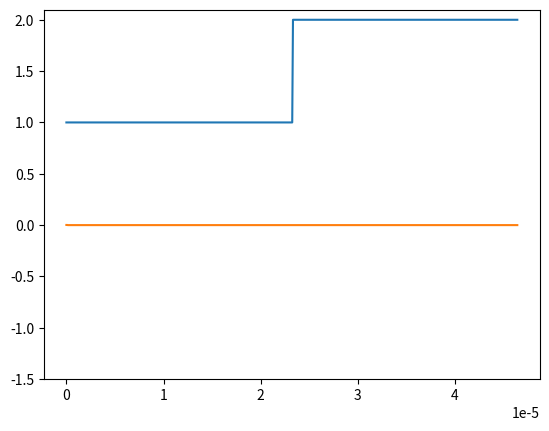

Write the Python code that produced this figure.
import numpy as np
import matplotlib.pyplot as plt
import matplotlib.animation as animation

# Constantes :
c = 2.99792458e8
lambda0 = 1.55e-6
N_lambda = 20
mu0 = np.pi*4e-7 # SI
eps0 = 1/(mu0*c**2) # SI
T = lambda0 / c # T de source dans le vide de longueur d'onde lambda_0

# Pas et facteur de stabilité
dx = lambda0 / N_lambda
S = 1
dt = (S * dx) / c

# Nombre de valeurs pour les champs Ez et Hz
nbEz = 30 * N_lambda # Choix arbitraire
nbHy = nbEz - 1 # Toujours nb_E - 1

# Largeur du domaine de simulation
xmin = 0 
xmax = (nbEz-1) * dx

# Tableaux pour stockage des valeurs de Ez et Hz
Ez = np.zeros(nbEz)   # Champ Ez
Hy = np.zeros(nbHy) # Champ Hy

# Positions de calcul de Ez et Hz
xEz = np.linspace(xmin, xmax, nbEz)
xHy = np.linspace(xmin+dx/2, xmax-dx/2, nbHy)

# indice du milieu 2
indice2 = 2 # Choix arbitraire

# définition du tableau pour les indices de refraction
indice = np.ones(nbEz)
for i in range(nbEz):
    if xEz[i] > 15*lambda0:
        indice[i] = indice2

# définition des tableaux pour epsilon et mu (valeurs générales)
eps = eps0 * indice**2
mu = mu0 * np.ones(nbHy)

# construction du milieu pml
debut_pml = 25 * lambda0

    # Permittivité et perméabilité relatives :
eps_r_pml = indice2 **2   # cas de pml dans le milieu 2
mu_r_pml = 1    

    # Permittivité et perméabilité absolue
eps_pml = eps0 * eps_r_pml
mu_pml  =  mu0 *  mu_r_pml

    # Impédance de la PML
eta_pml = np.sqrt( mu_pml/ eps_pml )

# application de la formule 7.60a : sigma_x = (x/d)**m * sigma_x_max

m = 3    # l'usage est d'avoir 3 <= m <=4 (voir au-dessus de la formule 7.62)
d = 10*dx # largeur de la PML (à adapter pour qu'il n'y ait pas de réflexions)

# définition de sigma_x_max avec la formule 7.66 qui correspond à 10 couches
sigma_x_max = 0.8 * (m+1) / ( eta_pml * dx )



# definition de sigma_x une fois entré dans PML (règle empirique du livre)
def sigma_x(x):
    return (x/d)**m * sigma_x_max

sig = np.zeros(nbEz)
for i in range(nbEz):
    if xEz[i] > debut_pml:
        sig[i] = sigma_x(xEz[i]-debut_pml)

sim = np.zeros(nbHy) # sigma_étoile
for i in range(nbHy):
    if xHy[i] > debut_pml:
        sim[i] = sigma_x(xHy[i]-debut_pml) * mu_pml / eps_pml

ca = (1-sig*dt/(2*eps)) / (1+sig*dt/(2*eps))
cb = dt/(dx*eps) / (1+sig*dt/(2*eps))  
da = (1-sim*dt/(2*mu)) / (1+sim*dt/(2*mu))
db = dt/(dx*mu) / (1+sim*dt/(2*mu))  

# Nombre d'instants
nbt = int(10 * (xmax/lambda0) * T / dt)

# Initialisation de la figure
fig = plt.figure() 
plt.plot(xEz, indice) 
line, = plt.plot(xEz, Ez)
plt.ylim(-1.5, 2.1)

def animate(n):
    
    # Calcul de l'instant
    t_sup = (n + 1) * dt
    
    # champ de la source
    Ez[0] = np.cos( (2*np.pi/T * t_sup) ) * np.exp( -(t_sup - 8.2*T)**2 / (3.2*T)**2 )
    
    # calcul du champ avec le schema numerique
    for i in range(1, nbEz-1):
        Ez[i] = cb[i] * (Hy[i]-Hy[i-1]) + ca[i] * Ez[i]
    for i in range(nbHy):
        Hy[i] = db[i] * (Ez[i+1]-Ez[i]) + da[i] * Hy[i]
        
    line.set_data(xEz, Ez)
    
    return line,
 
ani = animation.FuncAnimation(fig, animate, frames=nbt, blit=True, interval=1, repeat=False)

plt.show()

